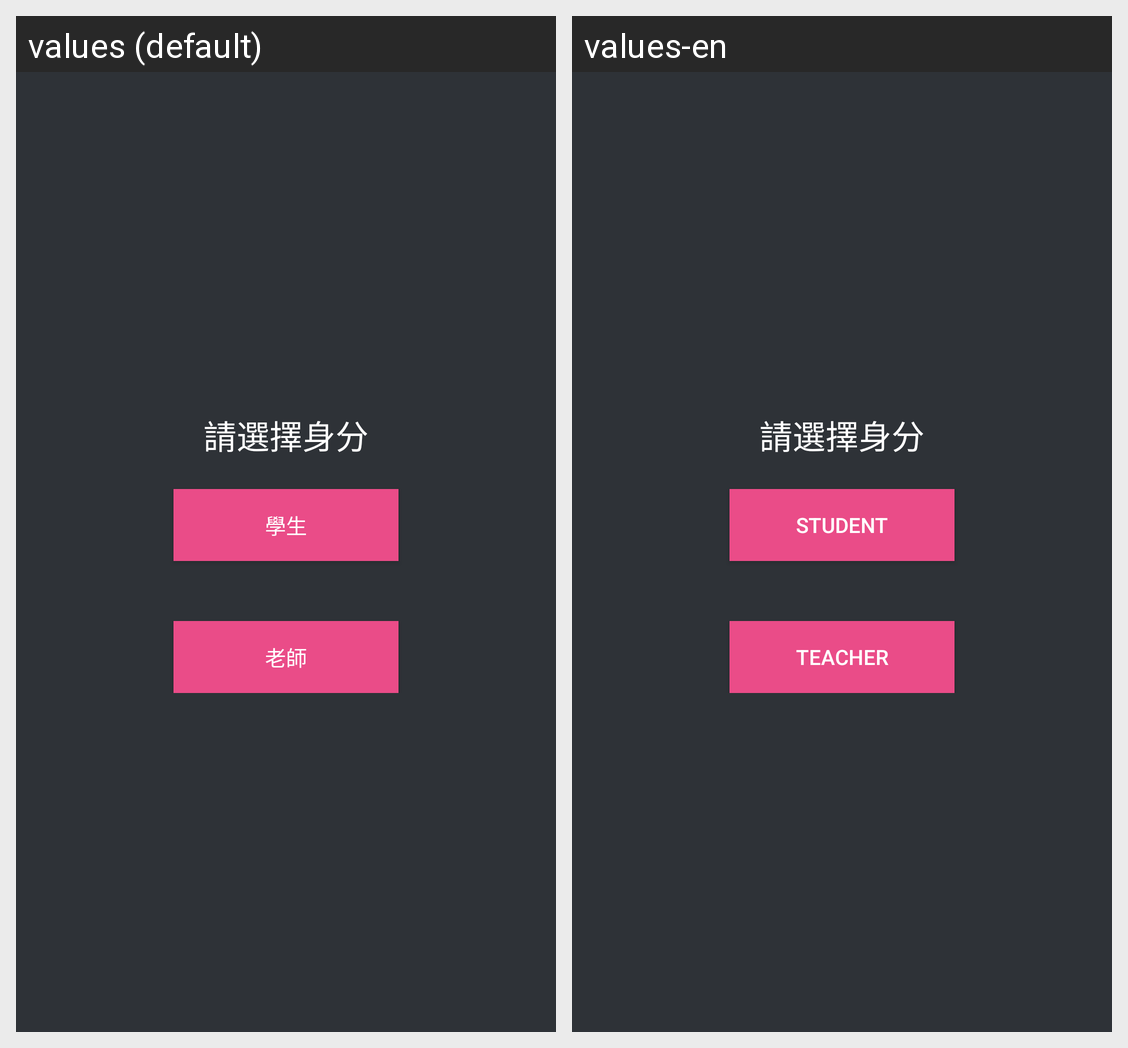

The Android screen above is rendered under two locales of the same app. Produce the string resources it draws, with the default and per-locale values.
Android screen res/layout/activity_register_select.xml rendered under 2 locales, left to right: values (default), values-en. Device: Nexus 5 (rendered at 1080×1920; each locale shown at half size, 540×960, under a caption strip naming it); theme AppTheme.
Strings drawn on this screen, with the default value and each locale's value (text and hints the layout hard-codes, and strings that could not be matched under every locale, appear in the picture but are not listed):

btn_register_student
  values: 學生
  values-en: Student

btn_register_teacher
  values: 老師
  values-en: Teacher
